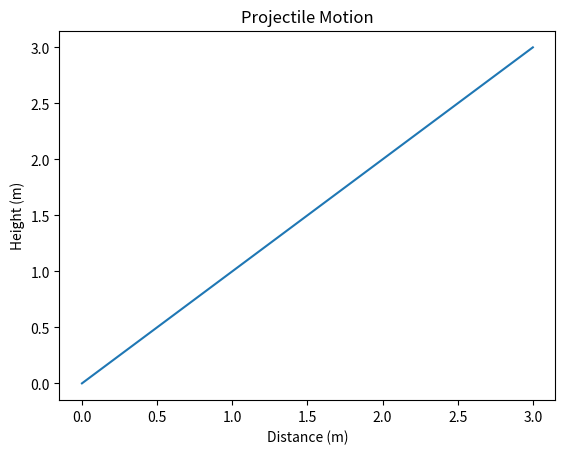

Write the Python code that produced this figure.
import math
import numpy as np
import matplotlib.pyplot as plt

#graphing the result
#x-axis value
x = [0,1,2,3]
#y-axis value
y = [0,1,2,3]

plt.plot(x,y)

plt.xlabel("Distance (m)")
plt.ylabel("Height (m)")
plt.title("Projectile Motion")
plt.show()